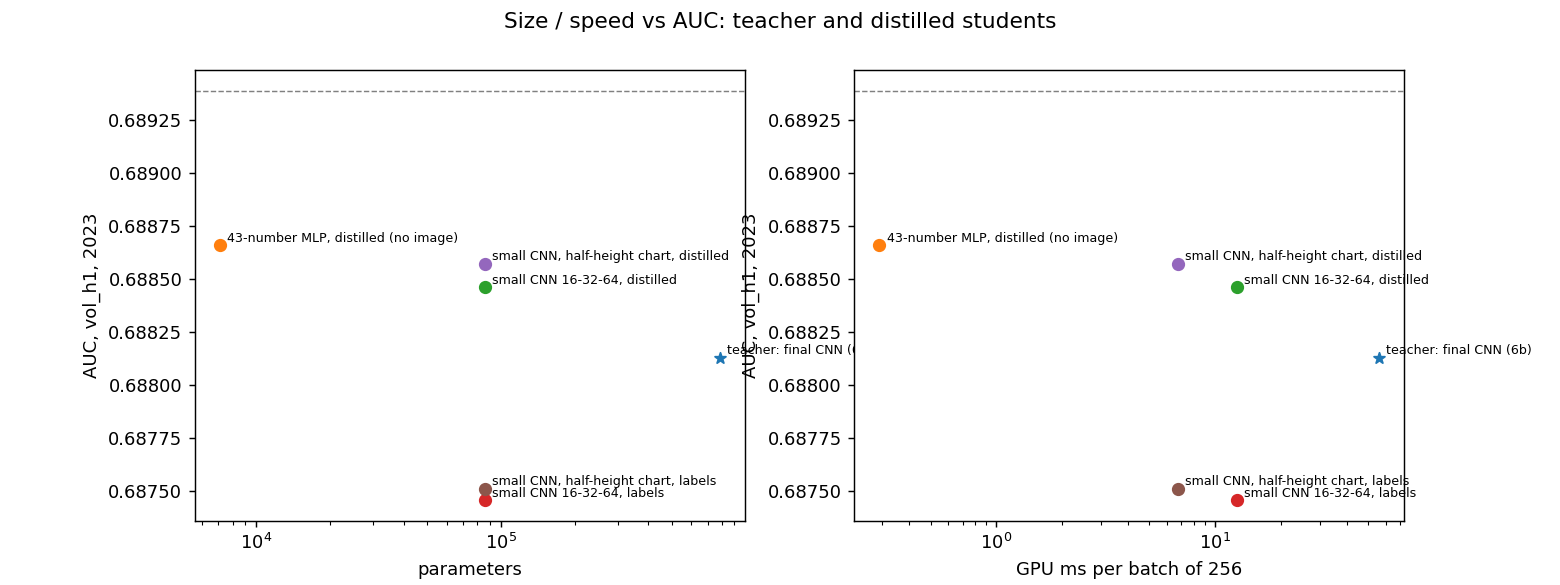

Values plotted in this chart, from the file beside it:
model, label, total, cnn, numbers_mlp, megabytes, ms_per_batch, images_per_s, auc_5m_2023, parameters_vs_teacher, speedup_vs_teacher
teacher, teacher: final CNN (6b), 783556, 776450, 7106, 3.001, 55.96, 4574, 0.6881, 1.0, 1.0
stu_mlp_kd, 43-number MLP, distilled (no image), 7106, 0, 7106, 0.02974, 0.2921, 876481, 0.6887, 0.009069, 191.6
stu_small_kd, small CNN 16-32-64, distilled, 86020, 78914, 7106, 0.338, 12.57, 20362, 0.6885, 0.1098, 4.451
stu_small_hard, small CNN 16-32-64, labels, 86020, 78914, 7106, 0.338, 12.57, 20373, 0.6875, 0.1098, 4.454
stu_small_half_kd, small CNN, half-height chart, distilled, 86020, 78914, 7106, 0.338, 6.722, 38083, 0.6886, 0.1098, 8.325
stu_small_half_hard, small CNN, half-height chart, labels, 86020, 78914, 7106, 0.338, 6.74, 37982, 0.6875, 0.1098, 8.303
